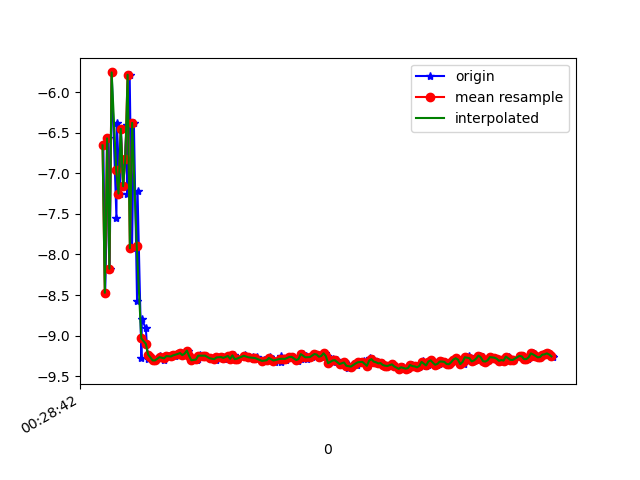

The table this chart was drawn from, first rows:
1618187323187, 882986134997435, -6.656287, -3.2806811, 6.400857
1618187323203, 882986154228205, -8.471, -2.655, -4.15
1618187323232, 882986173458975, -6.571, -2.558, 6.806
1618187323242, 882986192689745, -8.176, -2.396, -4.843
1618187323260, 882986211920515, -5.758, -2.639, 7.478
1618187323302, 882986231151285, -7.549, -2.591, -5.687
1618187323305, 882986250382055, -6.375, -2.326, 7.07
1618187323332, 882986269612825, -7.25, -2.251, -6.197
1618187323341, 882986288843595, -6.452, -2.138, 7.06
1618187323362, 882986308074365, -7.16, -2.189, -6.323
1618187323392, 882986327305135, -6.406, -2.077, 7.12
1618187323395, 882986346535905, -7.251, -2.309, -6.175
1618187323418, 882986365766675, -5.786, -2.503, 7.503
1618187323439, 882986384997445, -7.923, -2.377, -5.255
1618187323455, 882986404228215, -6.379, -2.564, 6.983
1618187323483, 882986423458985, -8.573, -2.727, -3.886
1618187323487, 882986442689755, -7.22, -3.433, 5.668
1618187323521, 882986461920525, -9.269, -2.499, -1.97
1618187323525, 882986481151295, -8.797, -3.73, 2.178
1618187323560, 882986500382065, -8.91, -2.731, 3.032
1618187323577, 882986519612835, -9.291, -2.957, 0.9894
1618187323581, 882986538843605, -9.234, -3.242, 0.5107
1618187323604, 882986558074375, -9.268, -3.177, 0.2279
1618187323632, 882986577305145, -9.305, -3.069, 0.1638
1618187323652, 882986596535915, -9.305, -3.072, 0.1592
1618187323683, 882986615766685, -9.253, -3.225, 0.1651
1618187323685, 882986634997455, -9.277, -3.155, 0.1759
1618187323721, 882986654228225, -9.294, -3.102, 0.192
1618187323723, 882986673458995, -9.264, -3.191, 0.1824
1618187323746, 882986692689765, -9.253, -3.222, 0.2171
1618187323756, 882986711920535, -9.251, -3.228, 0.211
1618187323783, 882986731151305, -9.257, -3.215, 0.1374
1618187323806, 882986750382075, -9.239, -3.265, 0.1566
1618187323815, 882986769612845, -9.246, -3.243, 0.1924
1618187323840, 882986788843615, -9.226, -3.301, 0.1758
1618187323865, 882986808074385, -9.211, -3.343, 0.1421
1618187323873, 882986827305155, -9.216, -3.326, 0.186
1618187323898, 882986846535925, -9.24, -3.263, 0.1471
1618187323914, 882986865766695, -9.222, -3.313, 0.1508
1618187323933, 882986884997465, -9.184, -3.412, 0.2363
1618187323956, 882986904228235, -9.25, -3.232, 0.1431
1618187323976, 882986923459005, -9.303, -3.081, 0.06629
1618187324011, 882986942689775, -9.298, -3.094, 0.1073
1618187324015, 882986961920545, -9.289, -3.125, 0.009288
1618187324034, 882986981151315, -9.243, -3.258, -0.005331
1618187324038, 882987000382085, -9.25, -3.237, 0.07961
1618187324063, 882987019612855, -9.247, -3.244, 0.08539
1618187324081, 882987038843625, -9.246, -3.245, 0.1301
1618187324121, 882987058074395, -9.279, -3.153, 0.08085
1618187324172, 882987077305165, -9.296, -3.102, -0.02435
1618187324175, 882987096535935, -9.289, -3.123, -0.005257
1618187324178, 882987115766705, -9.282, -3.141, 0.1176
1618187324181, 882987134997475, -9.268, -3.182, 0.1386
1618187324236, 882987154228245, -9.264, -3.195, 0.128
1618187324245, 882987173459015, -9.286, -3.132, 0.05403
1618187324248, 882987192689785, -9.279, -3.152, 0.05433
1618187324252, 882987211920555, -9.258, -3.209, 0.1576
1618187324289, 882987231151325, -9.25, -3.236, 0.106
1618187324314, 882987250382095, -9.282, -3.145, 0.03296
1618187324318, 882987269612865, -9.287, -3.127, 0.05692
1618187324336, 882987288843635, -9.243, -3.256, 0.1016
... 146 more rows
